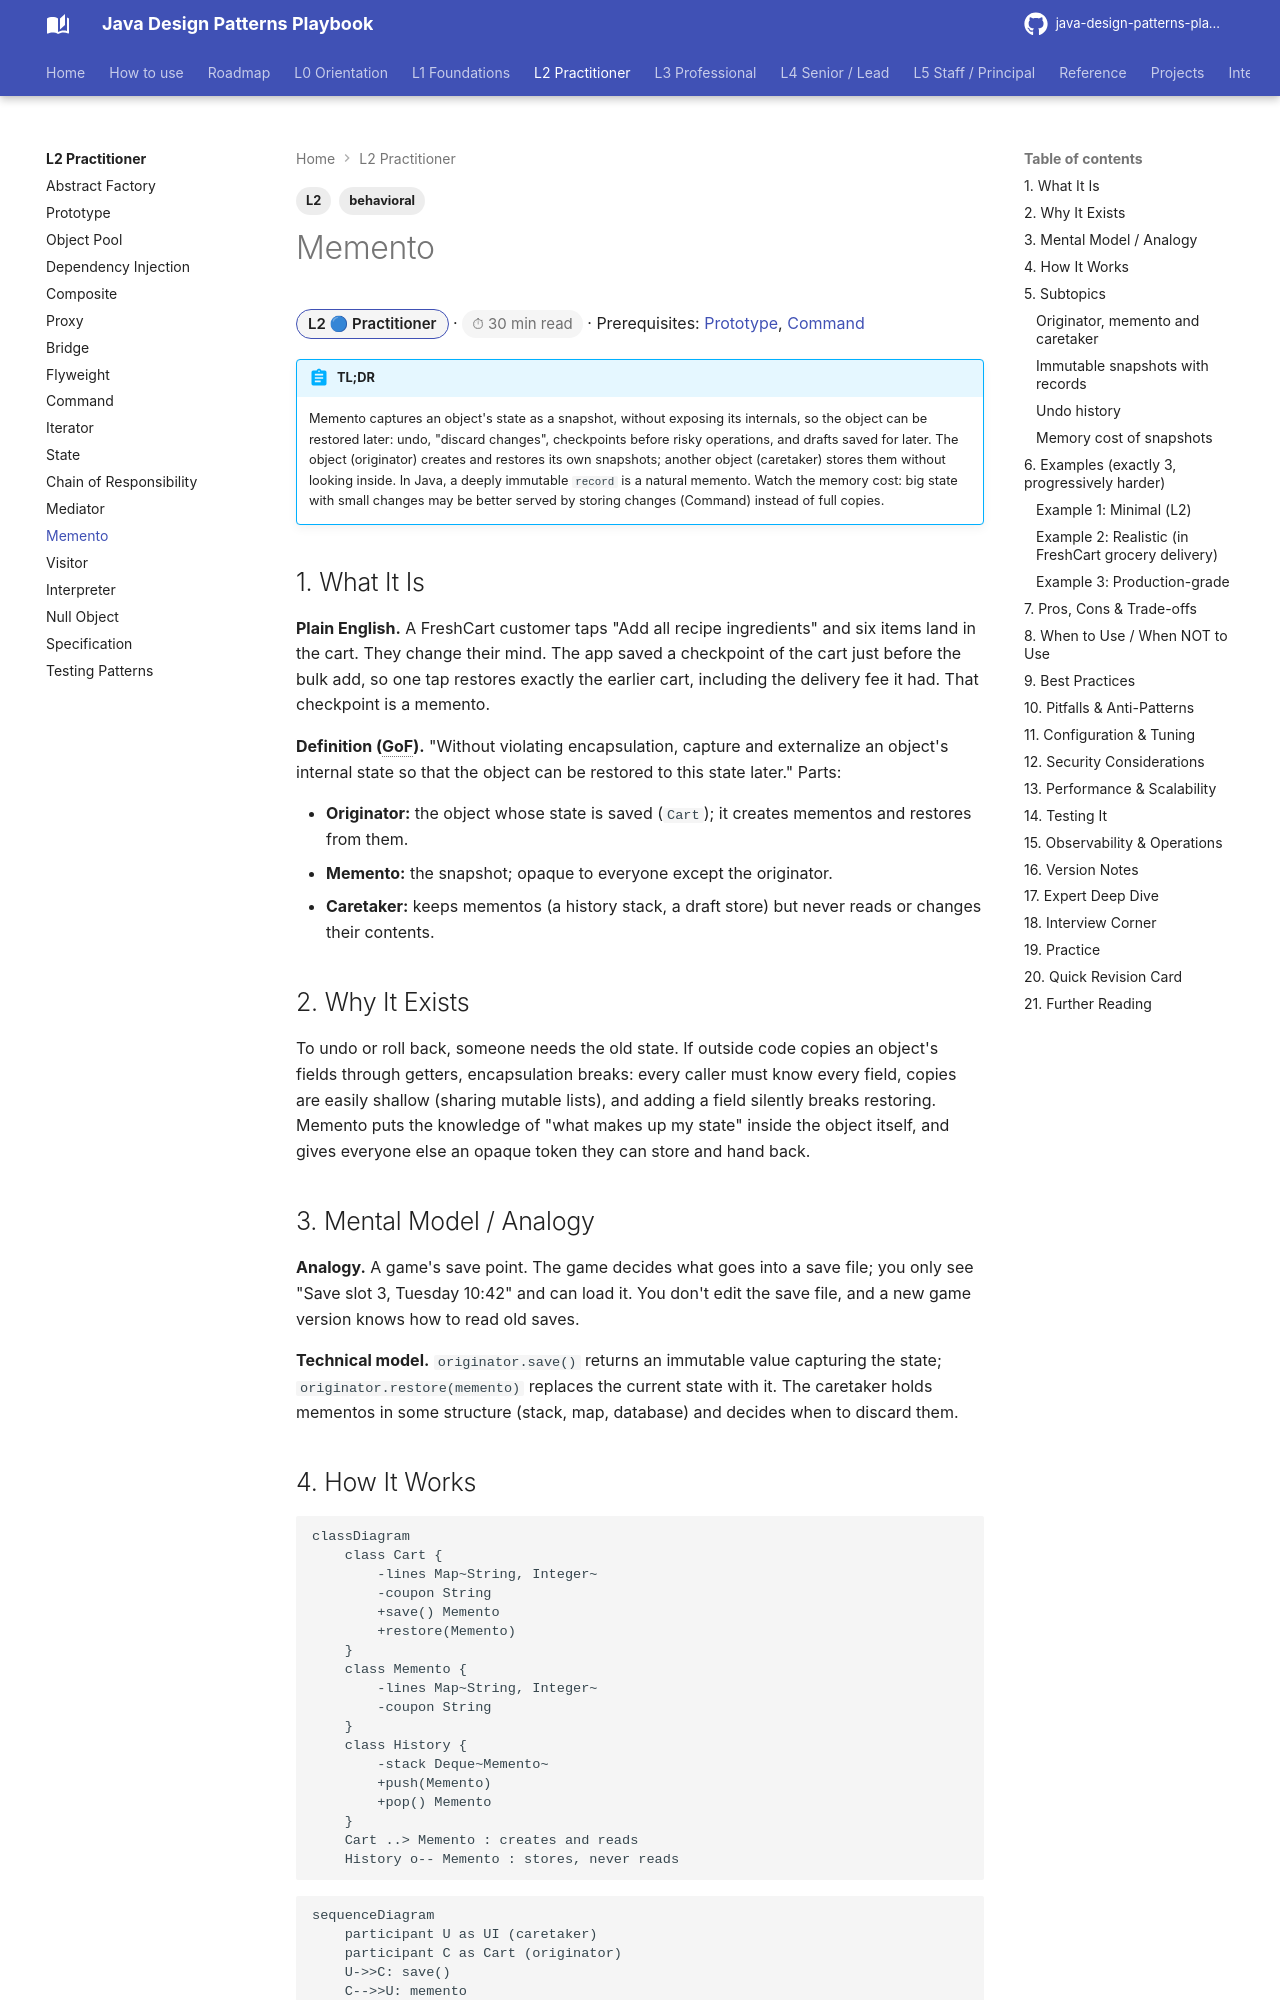

repository: khiruashish/java-design-pattern-mobile-app · page: l2-practitioner/memento/index.html · generator: mkdocs

---
tags: [L2, behavioral]
---
# Memento

<span class="badge-l2">L2 🔵 Practitioner</span> · <span class="read-time">⏱ 30 min read</span> · Prerequisites: [Prototype](prototype.md), [Command](command.md)

!!! abstract "TL;DR"
    Memento captures an object's state as a snapshot, without exposing its internals, so the object can be restored later: undo, "discard changes", checkpoints before risky operations, and drafts saved for later. The object (originator) creates and restores its own snapshots; another object (caretaker) stores them without looking inside. In Java, a deeply immutable `record` is a natural memento. Watch the memory cost: big state with small changes may be better served by storing changes (Command) instead of full copies.

## 1. What It Is

**Plain English.** A FreshCart customer taps "Add all recipe ingredients" and six items land in the cart. They change their mind. The app saved a checkpoint of the cart just before the bulk add, so one tap restores exactly the earlier cart, including the delivery fee it had. That checkpoint is a memento.

**Definition (GoF).** "Without violating encapsulation, capture and externalize an object's internal state so that the object can be restored to this state later." Parts:

- **Originator:** the object whose state is saved (`Cart`); it creates mementos and restores from them.
- **Memento:** the snapshot; opaque to everyone except the originator.
- **Caretaker:** keeps mementos (a history stack, a draft store) but never reads or changes their contents.

## 2. Why It Exists

To undo or roll back, someone needs the old state. If outside code copies an object's fields through getters, encapsulation breaks: every caller must know every field, copies are easily shallow (sharing mutable lists), and adding a field silently breaks restoring. Memento puts the knowledge of "what makes up my state" inside the object itself, and gives everyone else an opaque token they can store and hand back.
